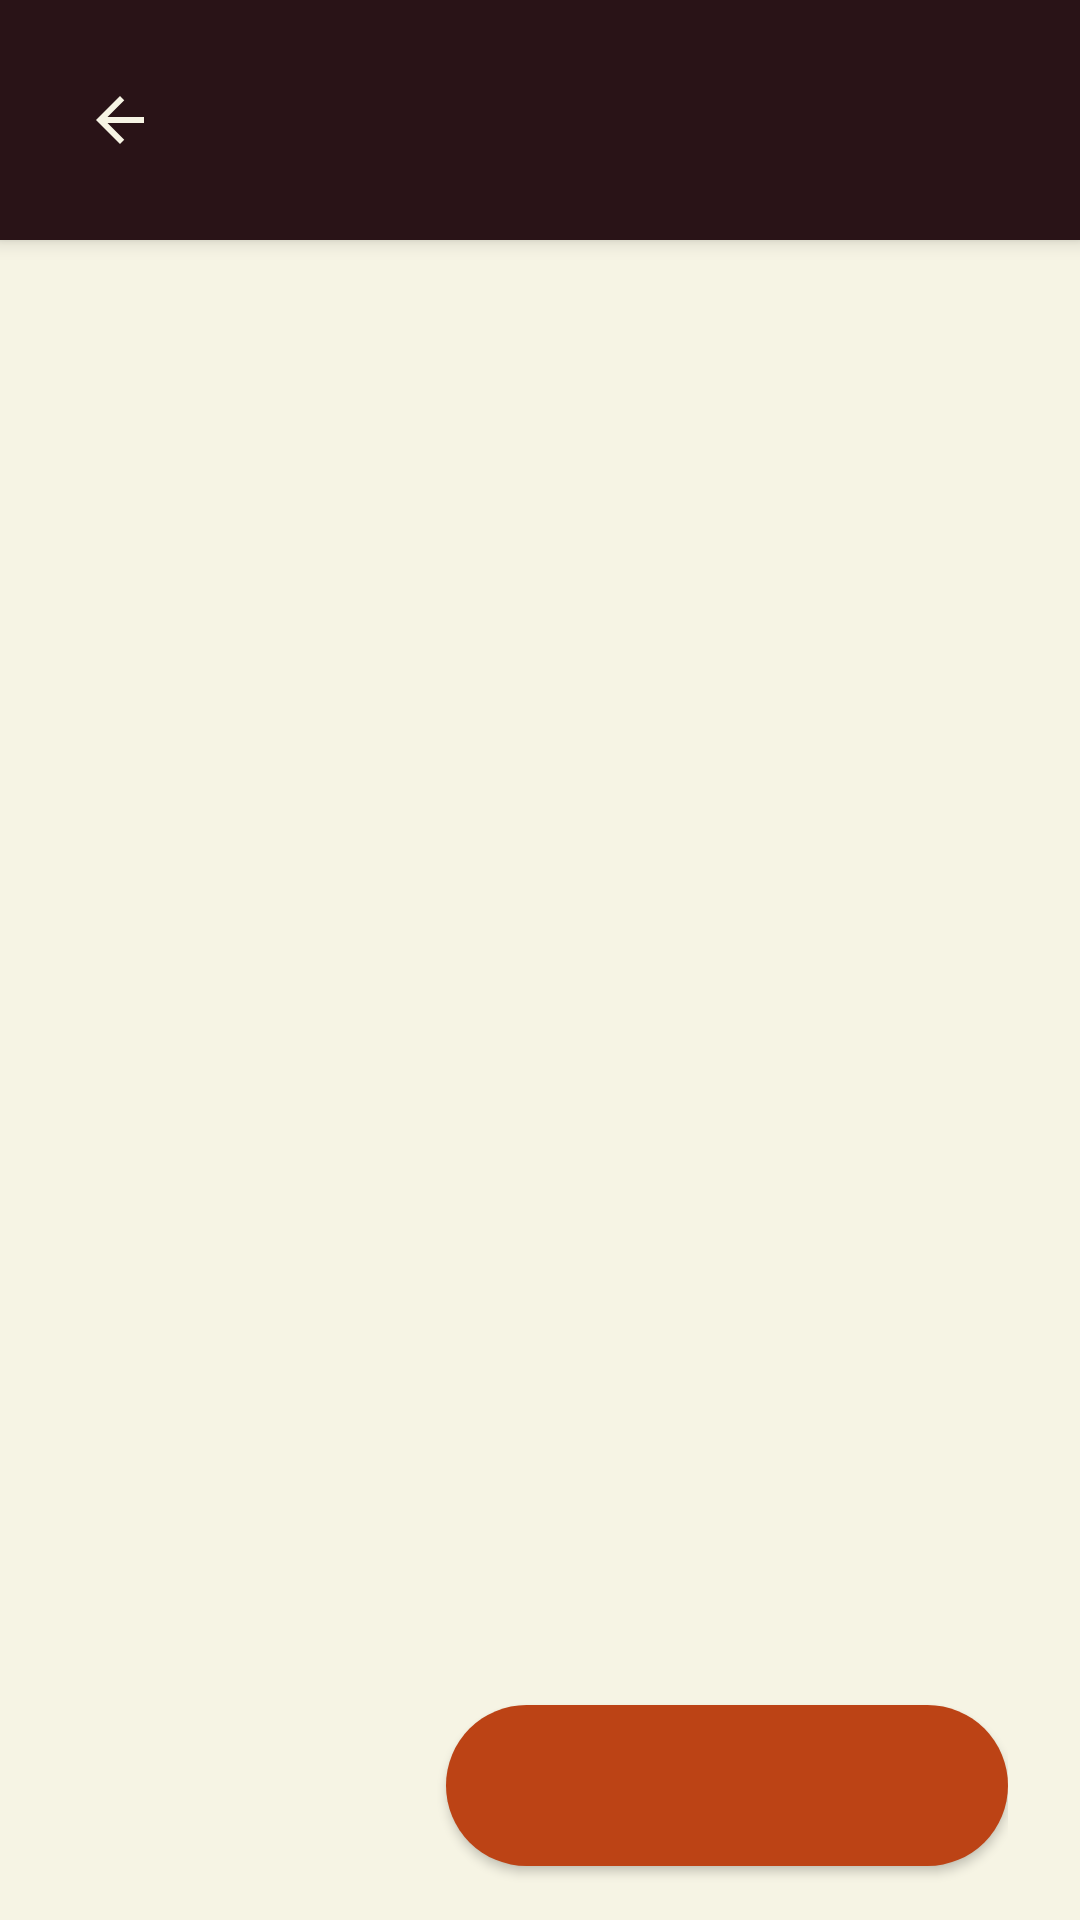

The Android layout XML behind this screen, and the referenced resources:
<!-- AndroidManifest.xml: application theme Theme.Whoopsmobile -->
<!-- res/layout/fragment_combo_builder.xml -->
<?xml version="1.0" encoding="utf-8"?>
<LinearLayout
    xmlns:android="http://schemas.android.com/apk/res/android"
    xmlns:app="http://schemas.android.com/apk/res-auto"
    android:layout_width="match_parent"
    android:layout_height="match_parent"
    android:orientation="vertical"
    android:background="#F6F4E4">

    
    <LinearLayout
        android:layout_width="match_parent"
        android:layout_height="wrap_content"
        android:background="#291317"
        android:orientation="horizontal"
        android:gravity="center_vertical"
        android:padding="16dp"
        android:elevation="4dp">

        <ImageButton
            android:id="@+id/btnBack"
            android:layout_width="48dp"
            android:layout_height="48dp"
            android:background="?attr/selectableItemBackgroundBorderless"
            android:src="@drawable/ic_arrow_back"
            android:contentDescription="@string/back"
            android:scaleType="centerInside"
            android:padding="8dp"/>

        <TextView
            android:id="@+id/tvComboTitle"
            android:layout_width="0dp"
            android:layout_height="wrap_content"
            android:layout_weight="1"
            android:layout_marginStart="8dp"
            android:textSize="20sp"
            android:textStyle="bold"
            android:textColor="#F6F4E4"/>

        <TextView
            android:id="@+id/tvStepIndicator"
            android:layout_width="wrap_content"
            android:layout_height="wrap_content"
            android:textSize="14sp"
            android:textColor="#F6F4E4"
            android:alpha="0.7"/>
    </LinearLayout>

    
    <FrameLayout
        android:layout_width="match_parent"
        android:layout_height="0dp"
        android:layout_weight="1">

        <ScrollView
            android:layout_width="match_parent"
            android:layout_height="match_parent"
            android:fillViewport="true">

            <LinearLayout
                android:layout_width="match_parent"
                android:layout_height="wrap_content"
                android:orientation="vertical"
                android:padding="24dp"
                android:paddingBottom="120dp">

                
                <TextView
                    android:id="@+id/tvStepTitle"
                    android:layout_width="match_parent"
                    android:layout_height="wrap_content"
                    android:textSize="22sp"
                    android:textStyle="bold"
                    android:textColor="#291317"/>

                
                <TextView
                    android:id="@+id/tvSelectionHint"
                    android:layout_width="match_parent"
                    android:layout_height="wrap_content"
                    android:layout_marginTop="4dp"
                    android:textSize="14sp"
                    android:textColor="#555555"
                    android:visibility="gone"/>

                
                <TextView
                    android:id="@+id/tvInfoText"
                    android:layout_width="match_parent"
                    android:layout_height="wrap_content"
                    android:layout_marginTop="8dp"
                    android:textSize="14sp"
                    android:textColor="#555555"
                    android:visibility="gone"/>

                
                <LinearLayout
                    android:id="@+id/choicesContainer"
                    android:layout_width="match_parent"
                    android:layout_height="wrap_content"
                    android:orientation="vertical"
                    android:layout_marginTop="16dp"/>

            </LinearLayout>
        </ScrollView>

        
        <LinearLayout
            android:layout_width="match_parent"
            android:layout_height="wrap_content"
            android:layout_gravity="bottom"
            android:orientation="horizontal"
            android:gravity="center_vertical"
            android:paddingStart="24dp"
            android:paddingEnd="24dp"
            android:paddingTop="12dp"
            android:paddingBottom="12dp"
            android:background="#F6F4E4">

            <TextView
                android:id="@+id/tvComboPrice"
                android:layout_width="0dp"
                android:layout_height="wrap_content"
                android:layout_weight="4"
                android:textSize="20sp"
                android:textStyle="bold"
                android:textColor="#291317"/>

            <com.google.android.material.button.MaterialButton
                android:id="@+id/btnNext"
                style="@style/Widget.MaterialComponents.Button"
                android:layout_width="0dp"
                android:layout_height="wrap_content"
                android:layout_weight="6"
                android:padding="16dp"
                android:textColor="@color/cream"
                android:textSize="16sp"
                android:textAllCaps="false"
                app:backgroundTint="@color/brand_primary"
                app:cornerRadius="999dp"
                app:rippleColor="#40FFFFFF"/>
        </LinearLayout>
    </FrameLayout>
</LinearLayout>
<!-- resources referenced by this layout -->
<resources>
  <color name="brand_primary">#BC4315</color>
  <color name="cream">#F6F4E4</color>
  <!-- drawable ic_arrow_back (drawable) -->
  <?xml version="1.0" encoding="utf-8"?>
  <vector xmlns:android="http://schemas.android.com/apk/res/android"
      android:width="24dp"
      android:height="24dp"
      android:viewportWidth="24"
      android:viewportHeight="24"
      android:tint="#F6F4E4">
      <path
          android:fillColor="@android:color/white"
          android:pathData="M20,11H7.83l5.59,-5.59L12,4l-8,8 8,8 1.41,-1.41L7.83,13H20v-2z"/>
  </vector>
  <string name="back">Til baka</string>
  <style name="Theme.Whoopsmobile" parent="Base.Theme.Whoopsmobile" />
  <style name="Base.Theme.Whoopsmobile" parent="Theme.Material3.DayNight.NoActionBar">
          
          
      </style>
</resources>
